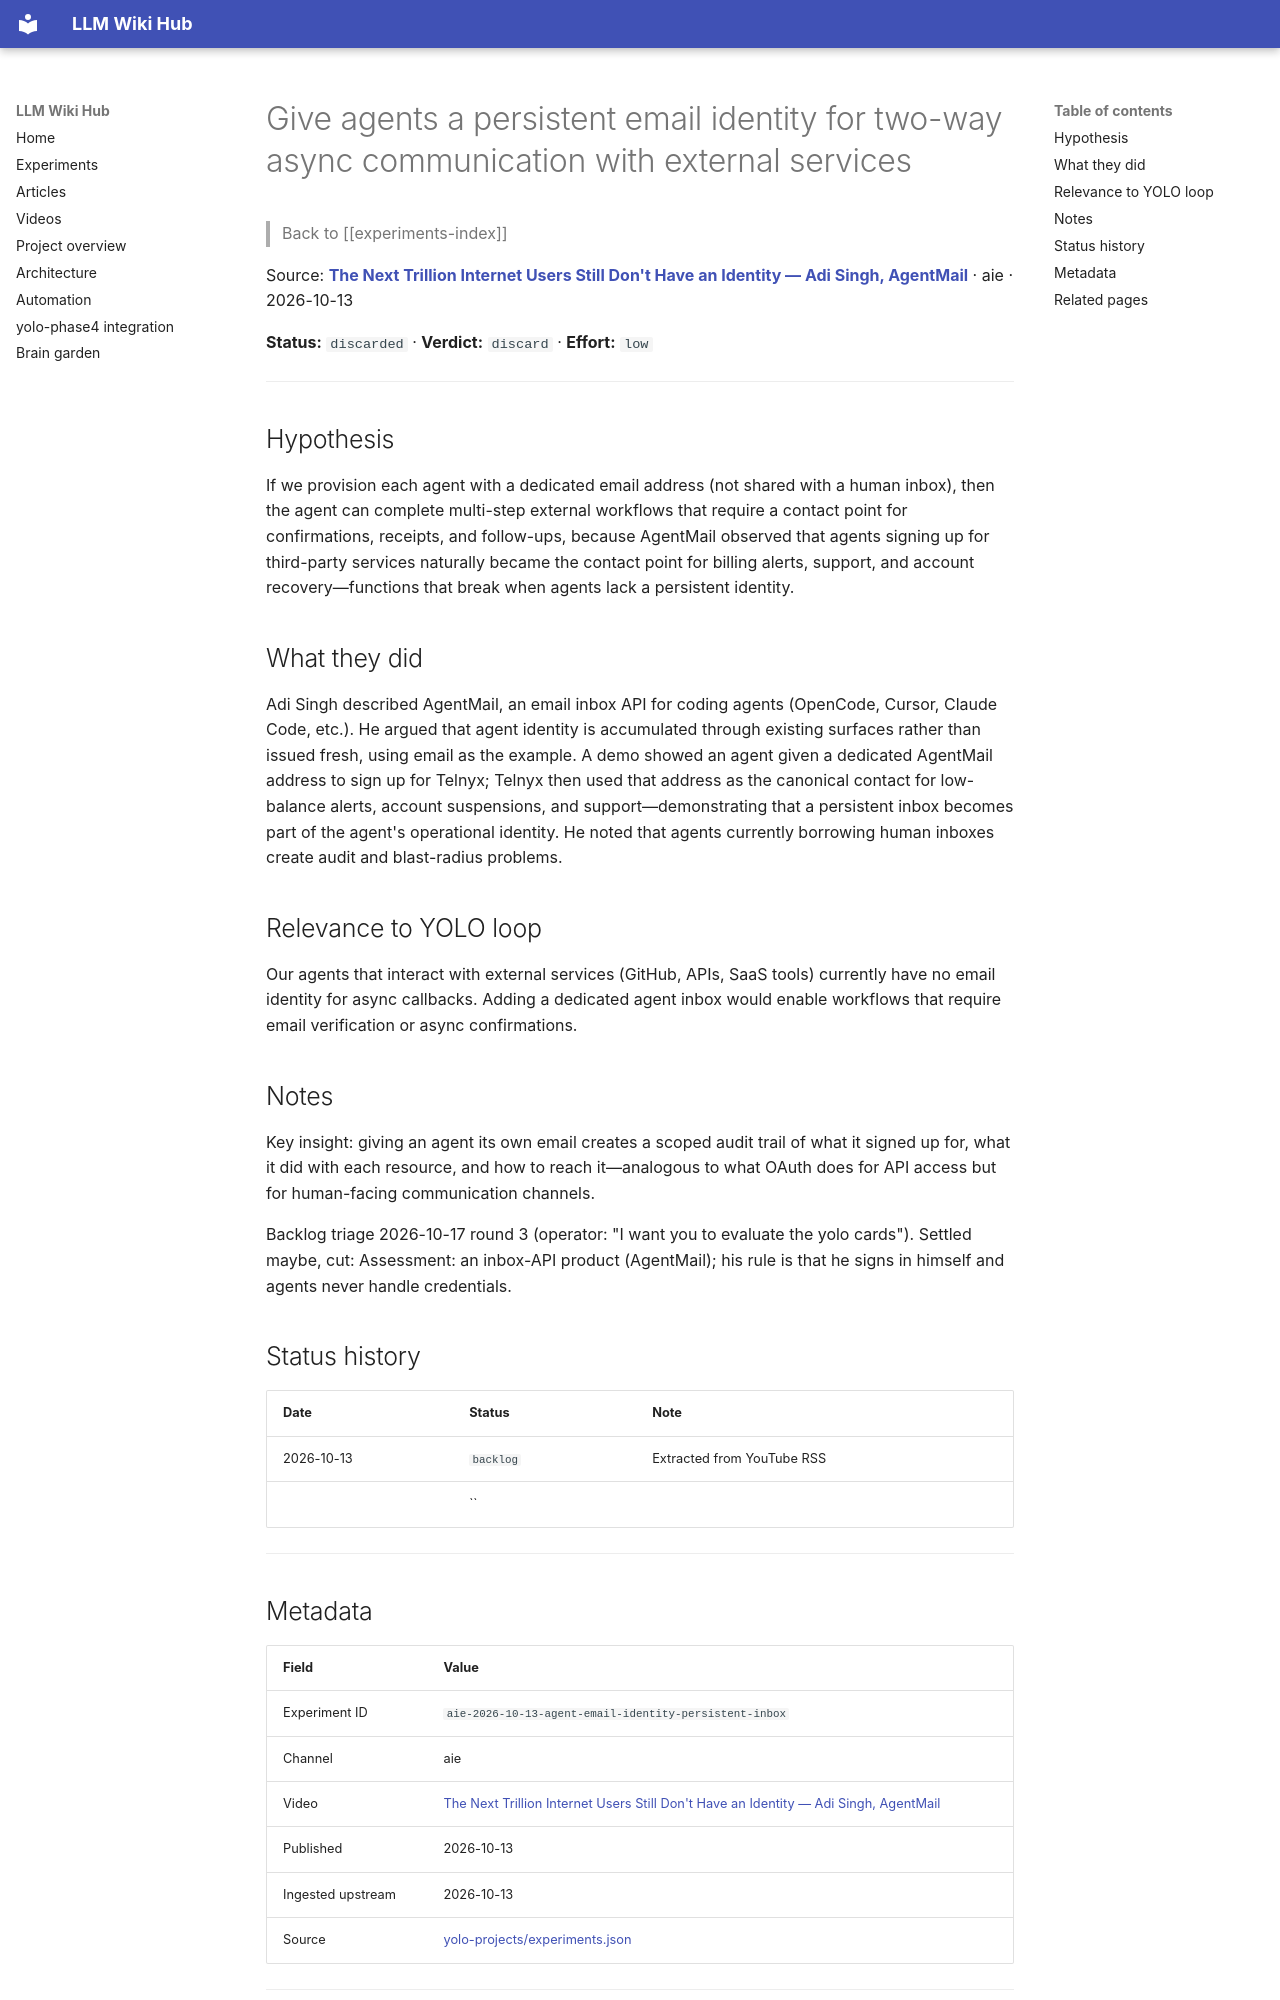

repository: Anguijm/llm-wiki-hub · page: experiments/aie-2026-10-13-agent-email-identity-persistent-inbox/index.html · generator: mkdocs

# Give agents a persistent email identity for two-way async communication with external services

> Back to [[experiments-index]]

Source: **[The Next Trillion Internet Users Still Don't Have an Identity — Adi Singh, AgentMail](https://www.youtube.com/watch?v=mBNVKkyfnE0)** · aie · 2026-10-13

**Status:** `discarded` · **Verdict:** `discard` · **Effort:** `low`

---

## Hypothesis

If we provision each agent with a dedicated email address (not shared with a human inbox), then the agent can complete multi-step external workflows that require a contact point for confirmations, receipts, and follow-ups, because AgentMail observed that agents signing up for third-party services naturally became the contact point for billing alerts, support, and account recovery—functions that break when agents lack a persistent identity.

## What they did

Adi Singh described AgentMail, an email inbox API for coding agents (OpenCode, Cursor, Claude Code, etc.). He argued that agent identity is accumulated through existing surfaces rather than issued fresh, using email as the example. A demo showed an agent given a dedicated AgentMail address to sign up for Telnyx; Telnyx then used that address as the canonical contact for low-balance alerts, account suspensions, and support—demonstrating that a persistent inbox becomes part of the agent's operational identity. He noted that agents currently borrowing human inboxes create audit and blast-radius problems.

## Relevance to YOLO loop

Our agents that interact with external services (GitHub, APIs, SaaS tools) currently have no email identity for async callbacks. Adding a dedicated agent inbox would enable workflows that require email verification or async confirmations.

## Notes

Key insight: giving an agent its own email creates a scoped audit trail of what it signed up for, what it did with each resource, and how to reach it—analogous to what OAuth does for API access but for human-facing communication channels.

Backlog triage 2026-10-17 round 3 (operator: "I want you to evaluate the yolo cards"). Settled maybe, cut: Assessment: an inbox-API product (AgentMail); his rule is that he signs in himself and agents never handle credentials.

## Status history

| Date | Status | Note |
|---|---|---|
| 2026-10-13 | `backlog` | Extracted from YouTube RSS |
|  | `` |  |

---
